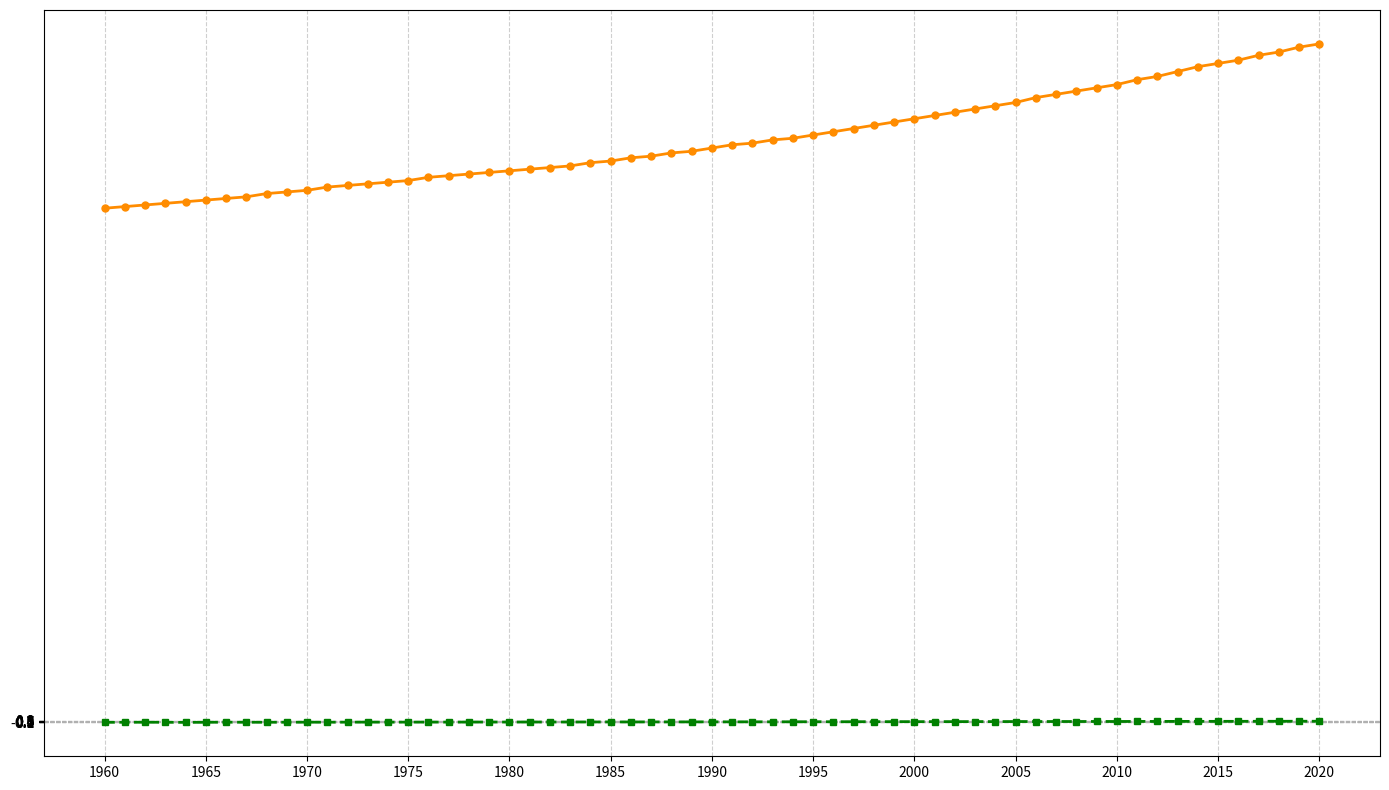

Recreate this plot in Python.
import matplotlib.pyplot as plt
import numpy as np

years = np.arange(1960, 2021)
co2_levels = [
    316, 317, 318, 319, 320, 321, 322, 323, 325, 326,
    327, 329, 330, 331, 332, 333, 335, 336, 337, 338,
    339, 340, 341, 342, 344, 345, 347, 348, 350, 351,
    353, 355, 356, 358, 359, 361, 363, 365, 367, 369,
    371, 373, 375, 377, 379, 381, 384, 386, 388, 390,
    392, 395, 397, 400, 403, 405, 407, 410, 412, 415,
    417
]

temperature_anomalies = [
    -0.02, 0.01, 0.03, 0.00, -0.05, 0.00, 0.05, 0.02, 0.01, 0.03,
    0.06, 0.04, 0.07, 0.10, 0.08, 0.09, 0.12, 0.10, 0.13, 0.15,
    0.14, 0.17, 0.15, 0.18, 0.19, 0.21, 0.20, 0.23, 0.22, 0.24,
    0.26, 0.25, 0.28, 0.27, 0.30, 0.33, 0.32, 0.35, 0.34, 0.38,
    0.37, 0.40, 0.39, 0.42, 0.41, 0.45, 0.43, 0.47, 0.46, 0.50,
    0.48, 0.52, 0.51, 0.55, 0.54, 0.58, 0.57, 0.61, 0.60, 0.64, 
    0.63
]

fig, ax = plt.subplots(figsize=(14, 8))

# New colors applied: 'darkorange' for CO2 levels and 'green' for temperature anomalies
ax.plot(years, co2_levels, color='darkorange', linestyle='-', marker='o', markersize=5, linewidth=2)
ax.plot(years, temperature_anomalies, color='green', linestyle='--', marker='s', markersize=5, linewidth=2)
ax.grid(True, linestyle='--', alpha=0.6)

ax.set_xticks(np.arange(1960, 2021, 5))
ax.set_yticks(np.arange(-0.1, 1.0, 0.1))

plt.tight_layout()
plt.show()
